Photos from the image-classification dataset "Batik" in the GitHub repository FaturRosek/repo-api. Its 4 classes are: Bangkalan, Pamekasan, Sampang, Sumenep.

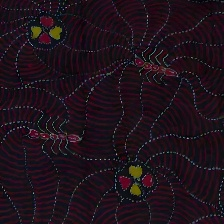
Label: Pamekasan

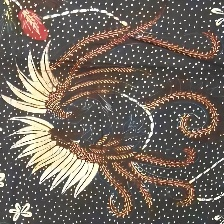
Label: Bangkalan

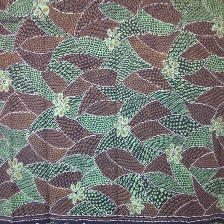
Label: Sampang

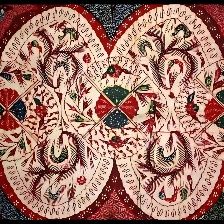
Label: Bangkalan

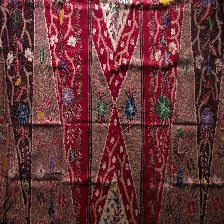
Label: Sampang

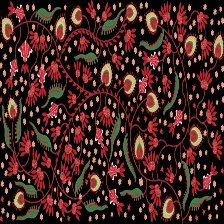
Label: Sampang
